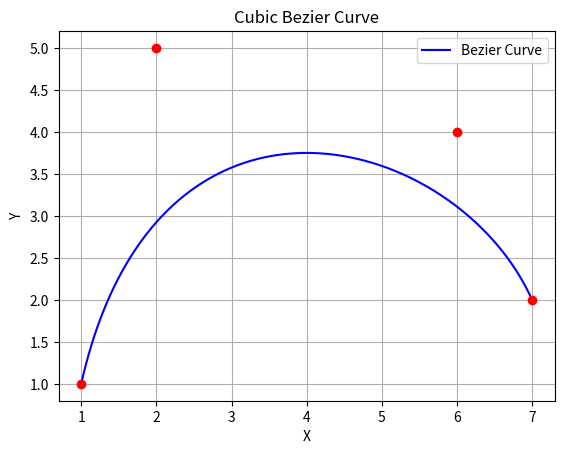

Write Python code to recreate this figure.
import matplotlib.pyplot as plt
import numpy as np

def bezier_curve(p0, p1, p2, p3):
    t = np.linspace(0, 1, 100)
    x = ((1-t)**3) * p0[0] + 3 * ((1-t)**2) * t * p1[0] + 3 * (1-t) * (t**2) * p2[0] + (t**3) * p3[0]
    y = ((1-t)**3) * p0[1] + 3 * ((1-t)**2) * t * p1[1] + 3 * (1-t) * (t**2) * p2[1] + (t**3) * p3[1]
    return x, y

# Вхідні точки для кривої Безьє
p0 = (1, 1)
p1 = (2, 5)
p2 = (6, 4)
p3 = (7, 2)

x, y = bezier_curve(p0, p1, p2, p3)

# Візуалізація кривої Безьє
plt.plot(x, y, '-b', label='Bezier Curve')
plt.plot([p[0] for p in [p0, p1, p2, p3]], [p[1] for p in [p0, p1, p2, p3]], 'ro')
plt.xlabel('X')
plt.ylabel('Y')
plt.title('Cubic Bezier Curve')
plt.legend(loc='best')
plt.grid(True)
plt.show()
